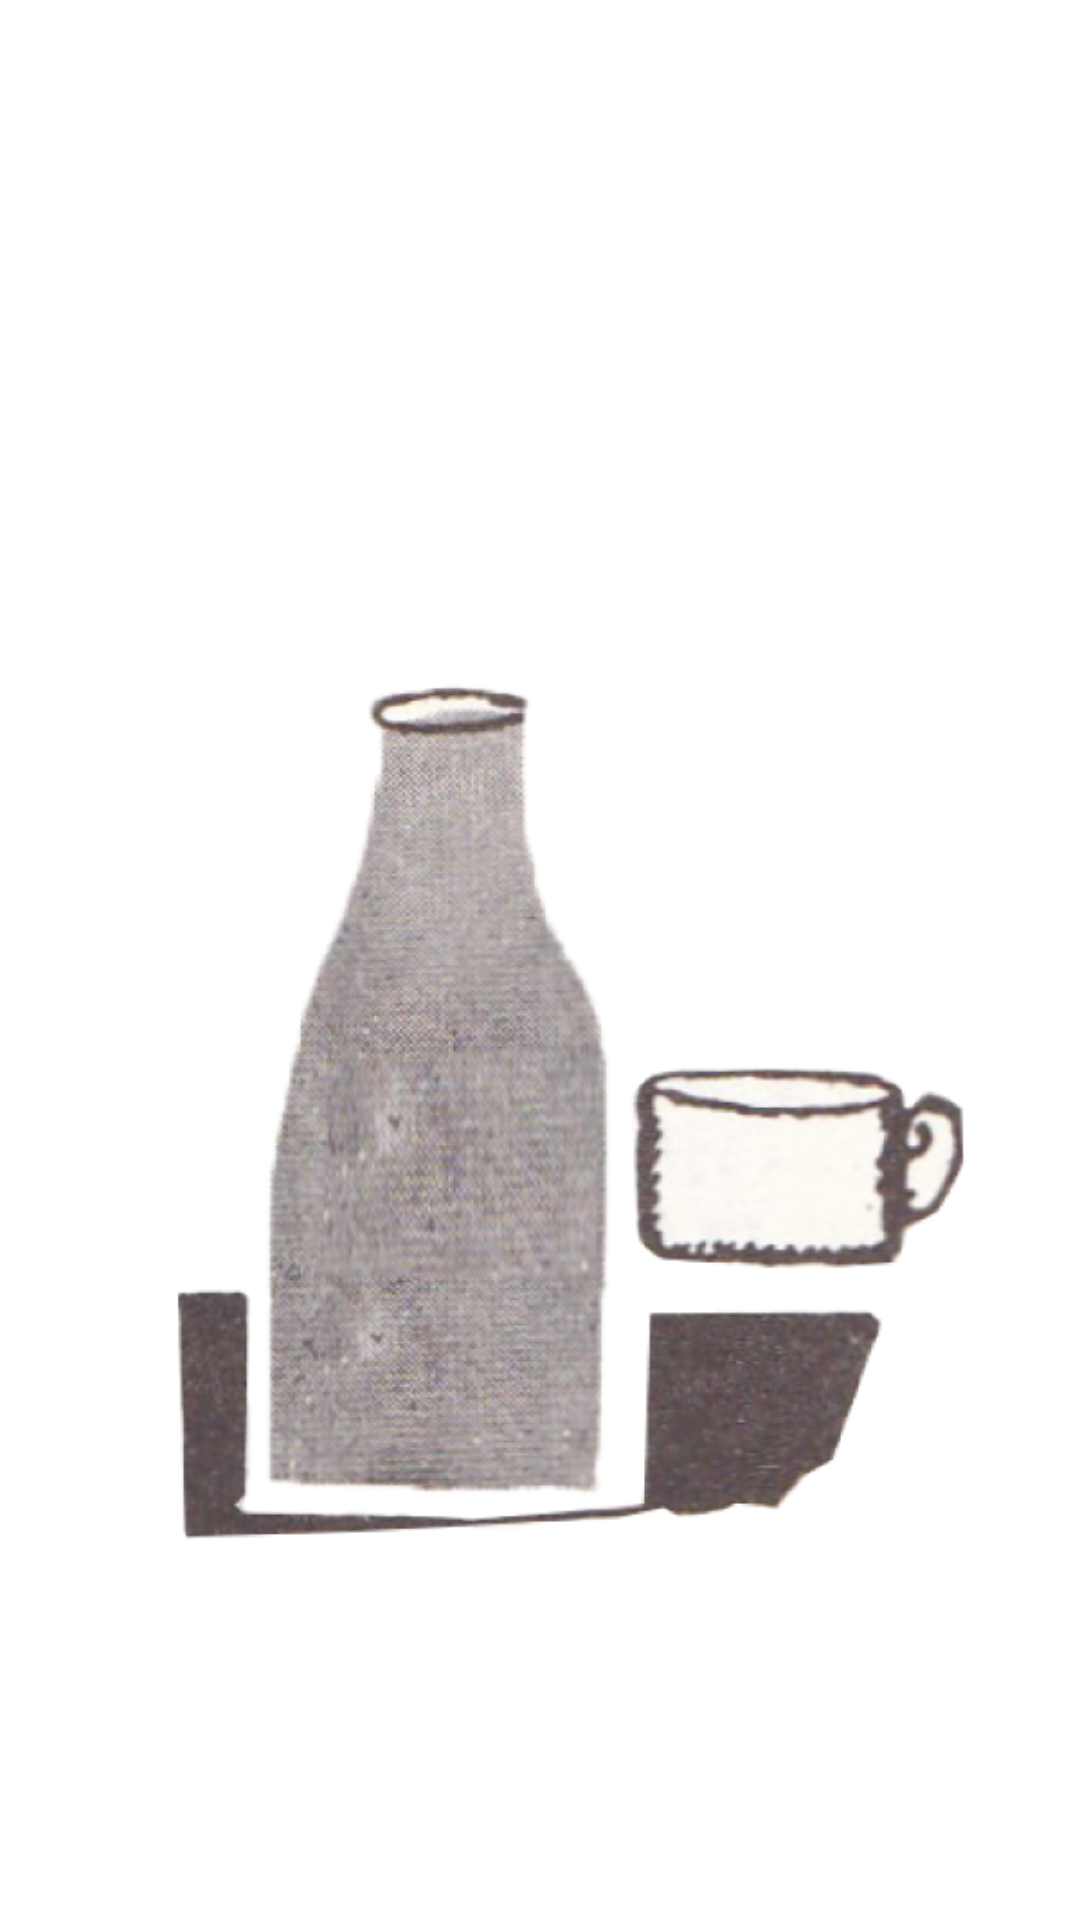

Layout XML and referenced resources for this Android screen:
<!-- AndroidManifest.xml: application theme Theme.MyWaterApp -->
<!-- res/layout/fragment_start.xml -->
<?xml version="1.0" encoding="utf-8"?>
<androidx.constraintlayout.widget.ConstraintLayout xmlns:android="http://schemas.android.com/apk/res/android"
    xmlns:app="http://schemas.android.com/apk/res-auto"
    android:layout_width="match_parent"
    android:layout_height="match_parent">

    <ImageView
        android:src="@drawable/waterbottleapp"
        android:id="@+id/imageView"
        android:layout_width="wrap_content"
        android:layout_height="wrap_content"
        app:layout_constraintBottom_toBottomOf="parent"
        app:layout_constraintEnd_toEndOf="parent"
        app:layout_constraintStart_toStartOf="parent"
        app:layout_constraintTop_toTopOf="parent" />

</androidx.constraintlayout.widget.ConstraintLayout>
<!-- resources referenced by this layout -->
<resources>
  <!-- drawable waterbottleapp: png bitmap (drawable, 218134 bytes) -->
  <style name="Theme.MyWaterApp" parent="Theme.MaterialComponents.DayNight.NoActionBar">
          
          <item name="colorPrimary">@color/purple_500</item>
          <item name="colorPrimaryVariant">@color/purple_700</item>
          <item name="colorOnPrimary">@color/white</item>
          
          <item name="colorSecondary">@color/teal_200</item>
          <item name="colorSecondaryVariant">@color/teal_700</item>
          <item name="colorOnSecondary">@color/black</item>
          
          <item name="android:statusBarColor" tools:targetApi="l">?attr/colorPrimaryVariant</item>
          
          <item name="textInputStyle">@style/Widget.MaterialComponents.TextInputLayout.OutlinedBox</item>
      </style>
  <color name="purple_500">#FF6200EE</color>
  <color name="purple_700">#FF3700B3</color>
  <color name="white">#FFFFFFFF</color>
  <color name="teal_200">#FF03DAC5</color>
  <color name="teal_700">#FF018786</color>
  <color name="black">#FF000000</color>
</resources>
